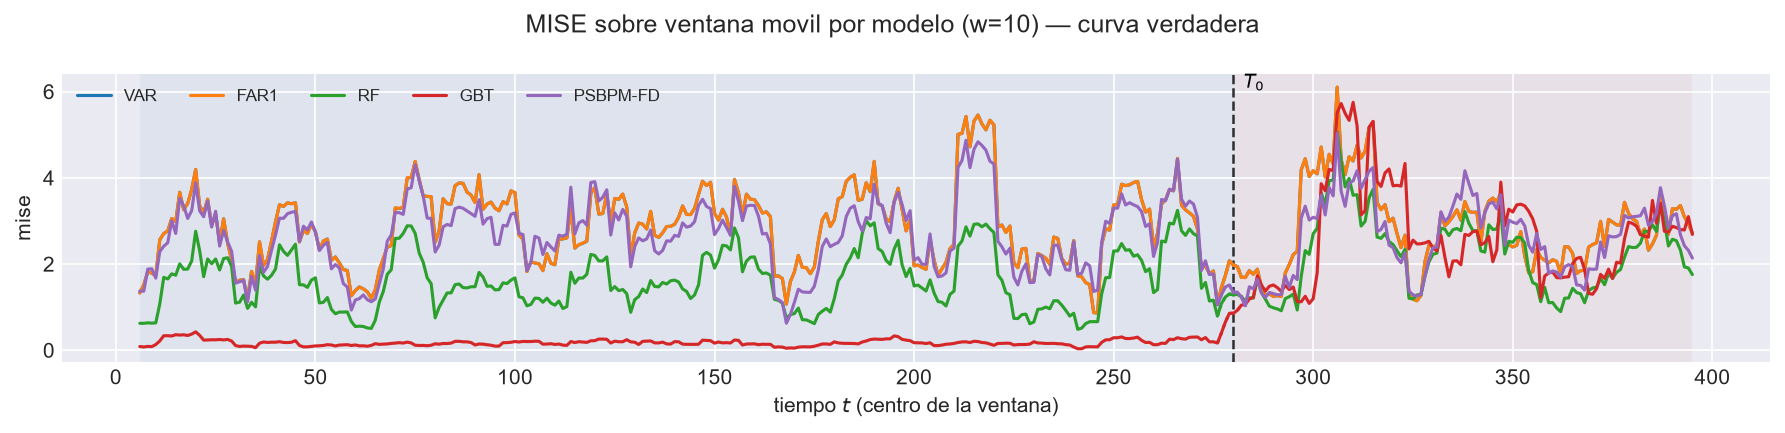

Values plotted in this chart, from the file beside it:
t_ini, t_fin, t_centro, bloque, n_ventana, cruza_T0, mise, rmse_f, mise_rel, modelo
2, 11, 6, train, 10, False, 1.33, 1.153, 0.7736, VAR
3, 12, 7, train, 10, False, 1.519, 1.233, 0.6111, VAR
4, 13, 8, train, 10, False, 1.823, 1.35, 0.8208, VAR
5, 14, 9, train, 10, False, 1.789, 1.337, 0.7995, VAR
6, 15, 10, train, 10, False, 1.731, 1.316, 0.8938, VAR
7, 16, 11, train, 10, False, 2.562, 1.601, 1.151, VAR
8, 17, 12, train, 10, False, 2.706, 1.645, 1.161, VAR
9, 18, 13, train, 10, False, 2.769, 1.664, 1.29, VAR
10, 19, 14, train, 10, False, 3.054, 1.748, 1.092, VAR
11, 20, 15, train, 10, False, 2.986, 1.728, 1.162, VAR
12, 21, 16, train, 10, False, 3.665, 1.914, 1.106, VAR
13, 22, 17, train, 10, False, 3.261, 1.806, 1.054, VAR
14, 23, 18, train, 10, False, 3.405, 1.845, 1.119, VAR
15, 24, 19, train, 10, False, 3.729, 1.931, 1.295, VAR
16, 25, 20, train, 10, False, 4.194, 2.048, 1.223, VAR
17, 26, 21, train, 10, False, 3.346, 1.829, 0.9735, VAR
18, 27, 22, train, 10, False, 3.19, 1.786, 1.063, VAR
19, 28, 23, train, 10, False, 3.504, 1.872, 0.9962, VAR
20, 29, 24, train, 10, False, 2.897, 1.702, 1.328, VAR
21, 30, 25, train, 10, False, 3.168, 1.78, 1.739, VAR
22, 31, 26, train, 10, False, 2.49, 1.578, 1.393, VAR
23, 32, 27, train, 10, False, 3.051, 1.747, 1.42, VAR
24, 33, 28, train, 10, False, 2.487, 1.577, 2.743, VAR
25, 34, 29, train, 10, False, 2.103, 1.45, 3.039, VAR
26, 35, 30, train, 10, False, 1.576, 1.255, 2.212, VAR
27, 36, 31, train, 10, False, 1.624, 1.274, 1.964, VAR
28, 37, 32, train, 10, False, 1.639, 1.28, 1.81, VAR
29, 38, 33, train, 10, False, 1.189, 1.09, 1.046, VAR
30, 39, 34, train, 10, False, 1.829, 1.353, 0.5856, VAR
31, 40, 35, train, 10, False, 1.532, 1.238, 0.3789, VAR
32, 41, 36, train, 10, False, 2.517, 1.586, 0.4323, VAR
33, 42, 37, train, 10, False, 1.968, 1.403, 0.3875, VAR
34, 43, 38, train, 10, False, 2.104, 1.45, 0.5284, VAR
35, 44, 39, train, 10, False, 2.53, 1.591, 0.734, VAR
36, 45, 40, train, 10, False, 2.981, 1.727, 0.934, VAR
37, 46, 41, train, 10, False, 3.375, 1.837, 0.9013, VAR
38, 47, 42, train, 10, False, 3.336, 1.826, 0.883, VAR
39, 48, 43, train, 10, False, 3.418, 1.849, 0.9439, VAR
40, 49, 44, train, 10, False, 3.399, 1.844, 0.8606, VAR
41, 50, 45, train, 10, False, 3.422, 1.85, 0.9295, VAR
42, 51, 46, train, 10, False, 2.513, 1.585, 1.019, VAR
43, 52, 47, train, 10, False, 2.783, 1.668, 1.36, VAR
44, 53, 48, train, 10, False, 2.711, 1.647, 1.244, VAR
45, 54, 49, train, 10, False, 2.925, 1.71, 1.502, VAR
46, 55, 50, train, 10, False, 2.751, 1.659, 1.123, VAR
47, 56, 51, train, 10, False, 2.336, 1.529, 0.9724, VAR
48, 57, 52, train, 10, False, 2.536, 1.592, 1.003, VAR
49, 58, 53, train, 10, False, 2.581, 1.606, 1.243, VAR
50, 59, 54, train, 10, False, 2.087, 1.445, 1.002, VAR
51, 60, 55, train, 10, False, 2.165, 1.471, 1.152, VAR
52, 61, 56, train, 10, False, 2.027, 1.424, 3.182, VAR
53, 62, 57, train, 10, False, 1.873, 1.369, 3.397, VAR
54, 63, 58, train, 10, False, 1.851, 1.36, 3.038, VAR
55, 64, 59, train, 10, False, 1.264, 1.124, 1.662, VAR
56, 65, 60, train, 10, False, 1.386, 1.177, 0.676, VAR
57, 66, 61, train, 10, False, 1.468, 1.212, 0.6169, VAR
58, 67, 62, train, 10, False, 1.424, 1.193, 0.4634, VAR
59, 68, 63, train, 10, False, 1.357, 1.165, 0.4664, VAR
60, 69, 64, train, 10, False, 1.208, 1.099, 0.4173, VAR
61, 70, 65, train, 10, False, 1.404, 1.185, 0.5084, VAR
... 3,060 more rows
